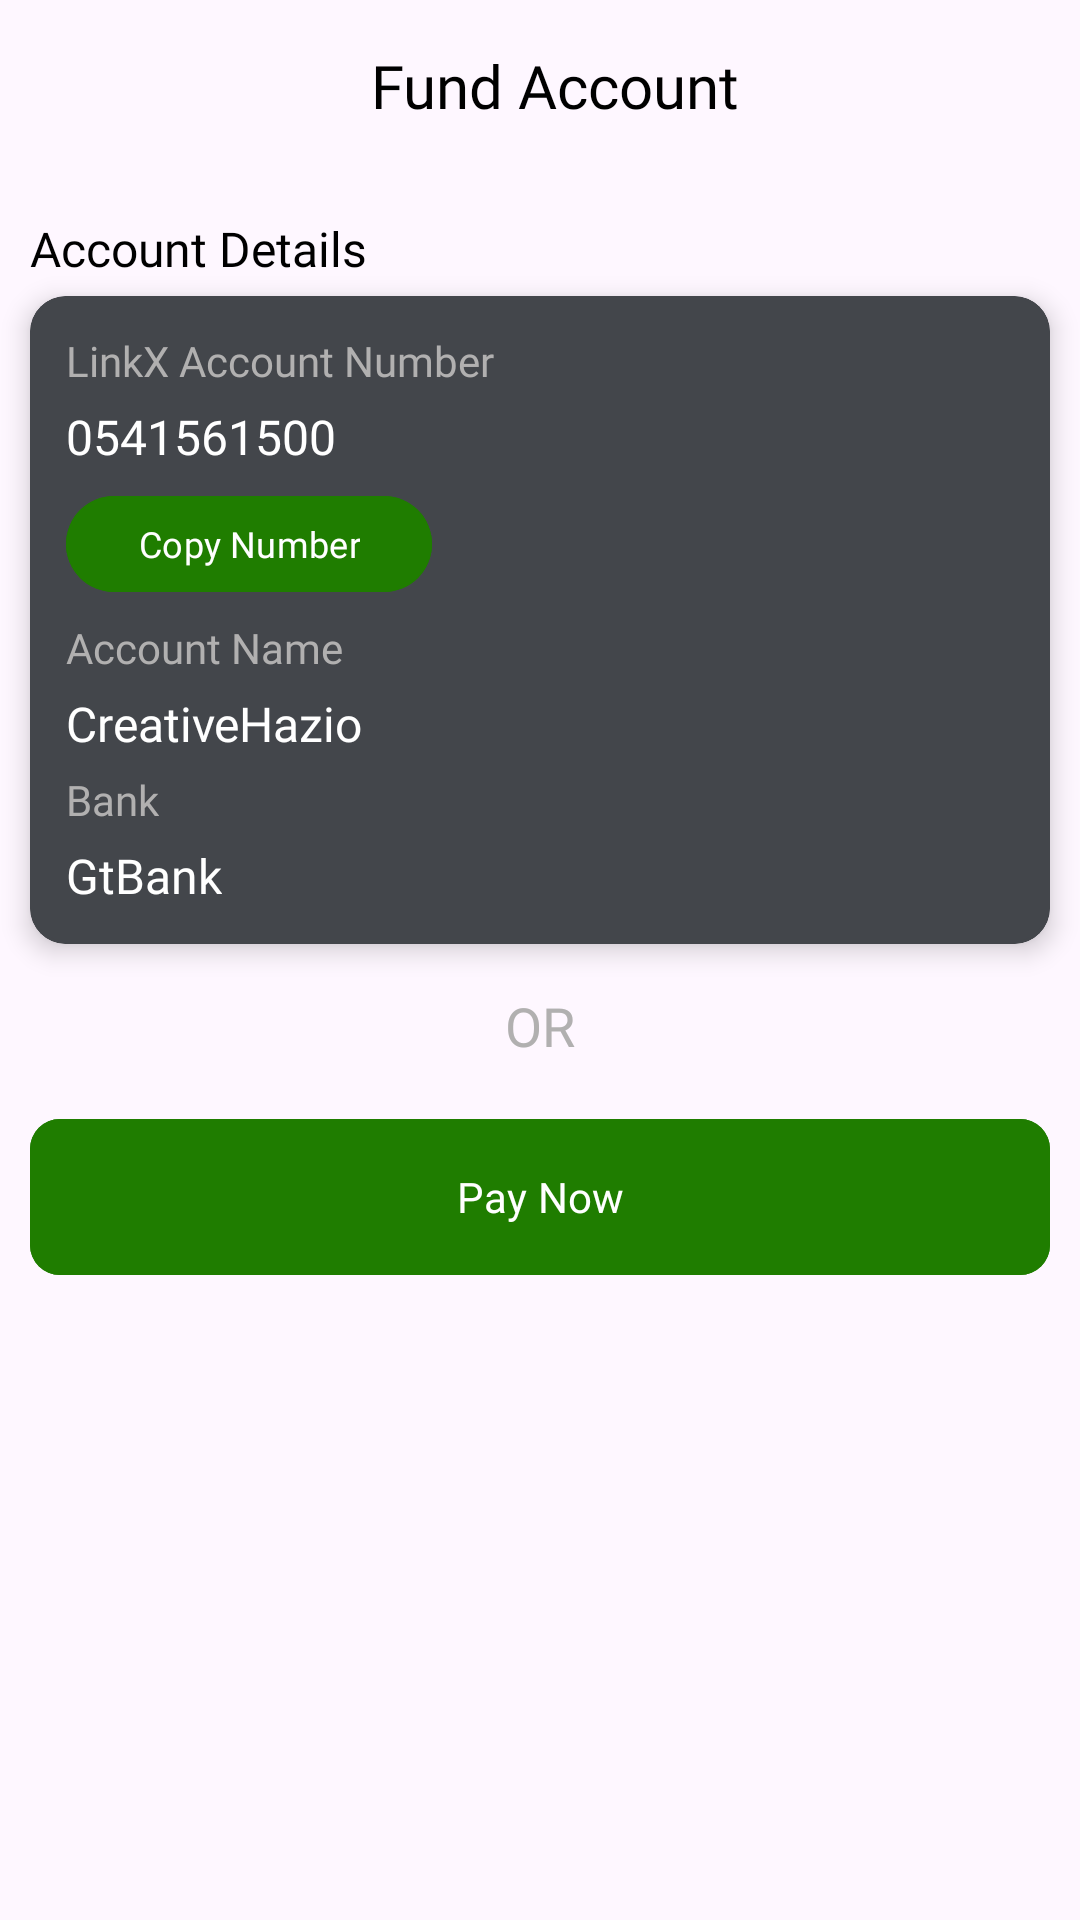

Produce the Android XML layout that renders to this screen, including the resource entries it uses.
<!-- AndroidManifest.xml: application theme Theme.PayBuddy -->
<!-- res/layout/fragment_fund_account.xml -->
<?xml version="1.0" encoding="utf-8"?>
<androidx.constraintlayout.widget.ConstraintLayout xmlns:android="http://schemas.android.com/apk/res/android"
    xmlns:tools="http://schemas.android.com/tools"
    xmlns:app="http://schemas.android.com/apk/res-auto"
    android:layout_width="match_parent"
    android:layout_height="match_parent"
    tools:context=".presentation.fragment.fundAccount.FundAccountFragment">

    <TextView
        android:id="@+id/fundAccountTxt"
        android:layout_width="wrap_content"
        android:layout_height="wrap_content"
        android:layout_marginTop="15dp"
        android:layout_marginStart="10dp"
        android:text="@string/fund_account"
        android:textColor="@color/black"
        android:textSize="20sp"
        android:fontFamily="@font/satoshi_black"
        app:layout_constraintStart_toStartOf="parent"
        app:layout_constraintEnd_toEndOf="parent"
        app:layout_constraintTop_toTopOf="parent"/>

    <TextView
        android:id="@+id/accountDetailsTxt"
        android:layout_width="wrap_content"
        android:layout_height="wrap_content"
        android:layout_marginTop="30dp"
        android:layout_marginStart="10dp"
        android:text="@string/account_details"
        android:textColor="@color/black"
        android:textSize="16sp"
        android:fontFamily="@font/satoshi_bold"
        app:layout_constraintStart_toStartOf="parent"
        app:layout_constraintTop_toBottomOf="@id/fundAccountTxt"/>
    <com.google.android.material.card.MaterialCardView
        android:id="@+id/accountDetailsCard"
        android:layout_width="match_parent"
        android:layout_height="wrap_content"
        android:layout_marginTop="5dp"
        android:layout_marginStart="10dp"
        android:layout_marginEnd="10dp"
        app:strokeColor="@color/steel_gray"
        app:cardElevation="5dp"
        android:backgroundTint="@color/steel_gray"
        app:layout_constraintTop_toBottomOf="@id/accountDetailsTxt"
        app:layout_constraintStart_toStartOf="parent"
        app:layout_constraintEnd_toEndOf="parent">

        <androidx.constraintlayout.widget.ConstraintLayout
            android:layout_width="match_parent"
            android:layout_height="match_parent"
            android:padding="12dp">

            <TextView
                android:id="@+id/accountNumberTxt"
                android:layout_width="wrap_content"
                android:layout_height="wrap_content"
                android:text="@string/datahaven_account_number"
                android:textColor="@color/gray"
                android:textSize="14sp"
                android:fontFamily="@font/satoshi_medium"
                app:layout_constraintStart_toStartOf="parent"
                app:layout_constraintTop_toTopOf="parent"/>
            <TextView
                android:id="@+id/userAccountNumber"
                android:layout_width="wrap_content"
                android:layout_height="wrap_content"
                android:layout_marginTop="5dp"
                android:text="0541561500"
                android:textColor="@color/white"
                android:textSize="16sp"
                android:fontFamily="@font/satoshi_bold"
                app:layout_constraintStart_toStartOf="parent"
                app:layout_constraintTop_toBottomOf="@id/accountNumberTxt"/>
            <com.google.android.material.button.MaterialButton
                android:id="@+id/copyUserAccountNumberBtn"
                android:layout_width="wrap_content"
                android:layout_height="40dp"
                android:layout_marginTop="5dp"
                android:backgroundTint="@color/green"
                android:text="@string/copy_user_account_number"
                android:textSize="12sp"
                android:textColor="@color/white"
                android:fontFamily="@font/satoshi_bold"
                app:layout_constraintTop_toBottomOf="@id/userAccountNumber"
                app:layout_constraintStart_toStartOf="parent"/>
            <TextView
                android:id="@+id/accountNameTxt"
                android:layout_width="wrap_content"
                android:layout_height="wrap_content"
                android:layout_marginTop="5dp"
                android:text="@string/datahaven_account_name"
                android:textColor="@color/gray"
                android:textSize="14sp"
                android:fontFamily="@font/satoshi_medium"
                app:layout_constraintStart_toStartOf="parent"
                app:layout_constraintTop_toBottomOf="@id/copyUserAccountNumberBtn"/>
            <TextView
                android:id="@+id/userAccountName"
                android:layout_width="wrap_content"
                android:layout_height="wrap_content"
                android:layout_marginTop="5dp"
                android:text="CreativeHazio"
                android:textColor="@color/white"
                android:textSize="16sp"
                android:fontFamily="@font/satoshi_bold"
                app:layout_constraintStart_toStartOf="parent"
                app:layout_constraintTop_toBottomOf="@id/accountNameTxt"/>
            <TextView
                android:id="@+id/accountBankTxt"
                android:layout_width="wrap_content"
                android:layout_height="wrap_content"
                android:layout_marginTop="5dp"
                android:text="@string/datahaven_account_bank"
                android:textColor="@color/gray"
                android:textSize="14sp"
                android:fontFamily="@font/satoshi_medium"
                app:layout_constraintStart_toStartOf="parent"
                app:layout_constraintTop_toBottomOf="@id/userAccountName"/>
            <TextView
                android:id="@+id/userBankName"
                android:layout_width="wrap_content"
                android:layout_height="wrap_content"
                android:layout_marginTop="5dp"
                android:text="GtBank"
                android:textColor="@color/white"
                android:textSize="16sp"
                android:fontFamily="@font/satoshi_bold"
                app:layout_constraintStart_toStartOf="parent"
                app:layout_constraintTop_toBottomOf="@id/accountBankTxt"/>

        </androidx.constraintlayout.widget.ConstraintLayout>

    </com.google.android.material.card.MaterialCardView>

    <TextView
        android:id="@+id/orTxt"
        android:layout_width="wrap_content"
        android:layout_height="wrap_content"
        android:layout_marginTop="15dp"
        android:text="@string/or"
        android:textColor="@color/gray"
        android:fontFamily="@font/satoshi_medium"
        android:textSize="18sp"
        app:layout_constraintTop_toBottomOf="@id/accountDetailsCard"
        app:layout_constraintEnd_toEndOf="parent"
        app:layout_constraintStart_toStartOf="parent"/>

    <com.google.android.material.button.MaterialButton
        android:id="@+id/payNowBtn"
        android:layout_width="match_parent"
        android:layout_height="60dp"
        android:layout_marginTop="15dp"
        android:layout_marginStart="10dp"
        android:layout_marginEnd="10dp"
        android:backgroundTint="@color/green"
        app:cornerRadius="10dp"
        android:text="@string/pay_now"
        android:textColor="@color/white"
        android:textSize="14sp"
        android:fontFamily="@font/satoshi_bold"
        app:layout_constraintTop_toBottomOf="@id/orTxt"
        app:layout_constraintStart_toStartOf="parent"/>

</androidx.constraintlayout.widget.ConstraintLayout>
<!-- resources referenced by this layout -->
<resources>
  <color name="black">#FF000000</color>
  <color name="gray">#B1B0B0</color>
  <color name="green">#1F7D00</color>
  <color name="steel_gray">#43464b</color>
  <color name="white">#FFFFFFFF</color>
  <string name="account_details">Account Details</string>
  <string name="copy_user_account_number">Copy Number</string>
  <string name="datahaven_account_bank">Bank</string>
  <string name="datahaven_account_name">Account Name</string>
  <string name="datahaven_account_number">LinkX Account Number</string>
  <string name="fund_account">Fund Account</string>
  <string name="or">OR</string>
  <string name="pay_now">Pay Now</string>
  <style name="Theme.PayBuddy" parent="Base.Theme.PayBuddy" />
  <style name="Base.Theme.PayBuddy" parent="Theme.Material3.DayNight.NoActionBar">
          
          
          <item name="android:statusBarColor">@color/steel_gray</item>
          <item name="spinnerDropDownItemStyle">@style/spinnerDropDownItemStyle</item>
          <item name="android:spinnerItemStyle">@style/spinnerItemStyle</item>
      </style>
  <style name="spinnerDropDownItemStyle">
          <item name="android:padding">10dp</item>
          <item name="android:textSize">14sp</item>
          <item name="android:textColor">@color/black</item>
          <item name="fontFamily">@font/satoshi_medium</item>
      </style>
  <style name="spinnerItemStyle">
          <item name="android:padding">10dp</item>
          <item name="android:textSize">14sp</item>
          <item name="android:textColor">@color/black</item>
          <item name="fontFamily">@font/satoshi_medium</item>
      </style>
</resources>
